Photos from the image-classification dataset "polymer-insulator-upper-shackle" in the GitHub repository hailey4589/Thesis-project. Its 4 classes are: corrosão, good, normal, rust.

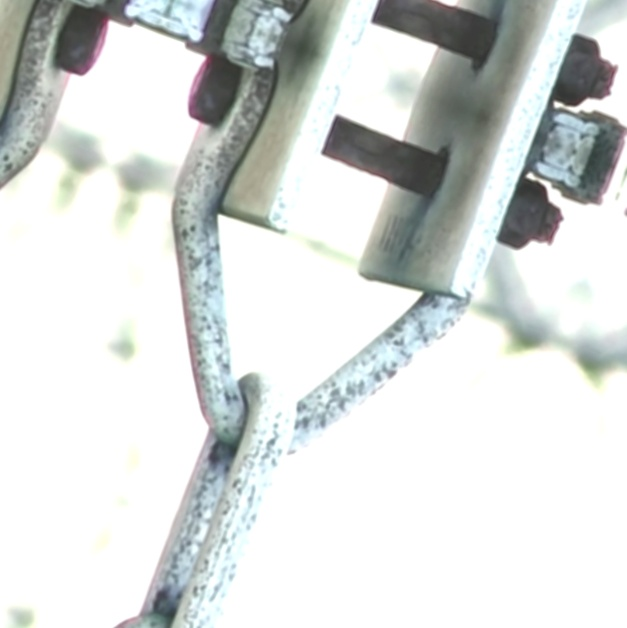
Label: corrosão

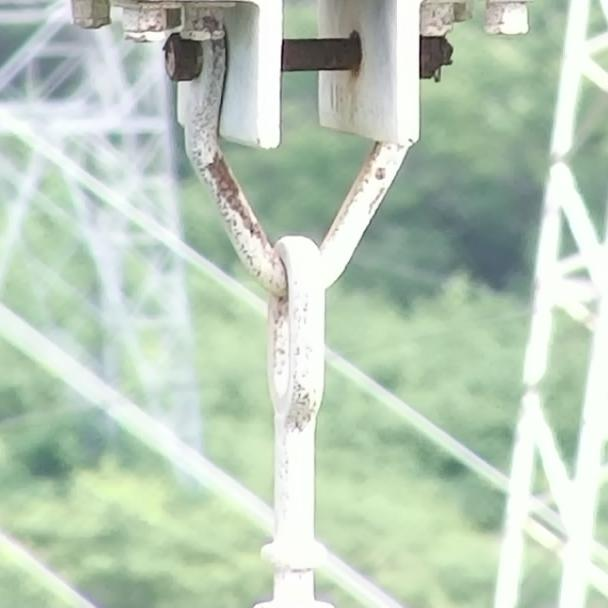
Label: rust

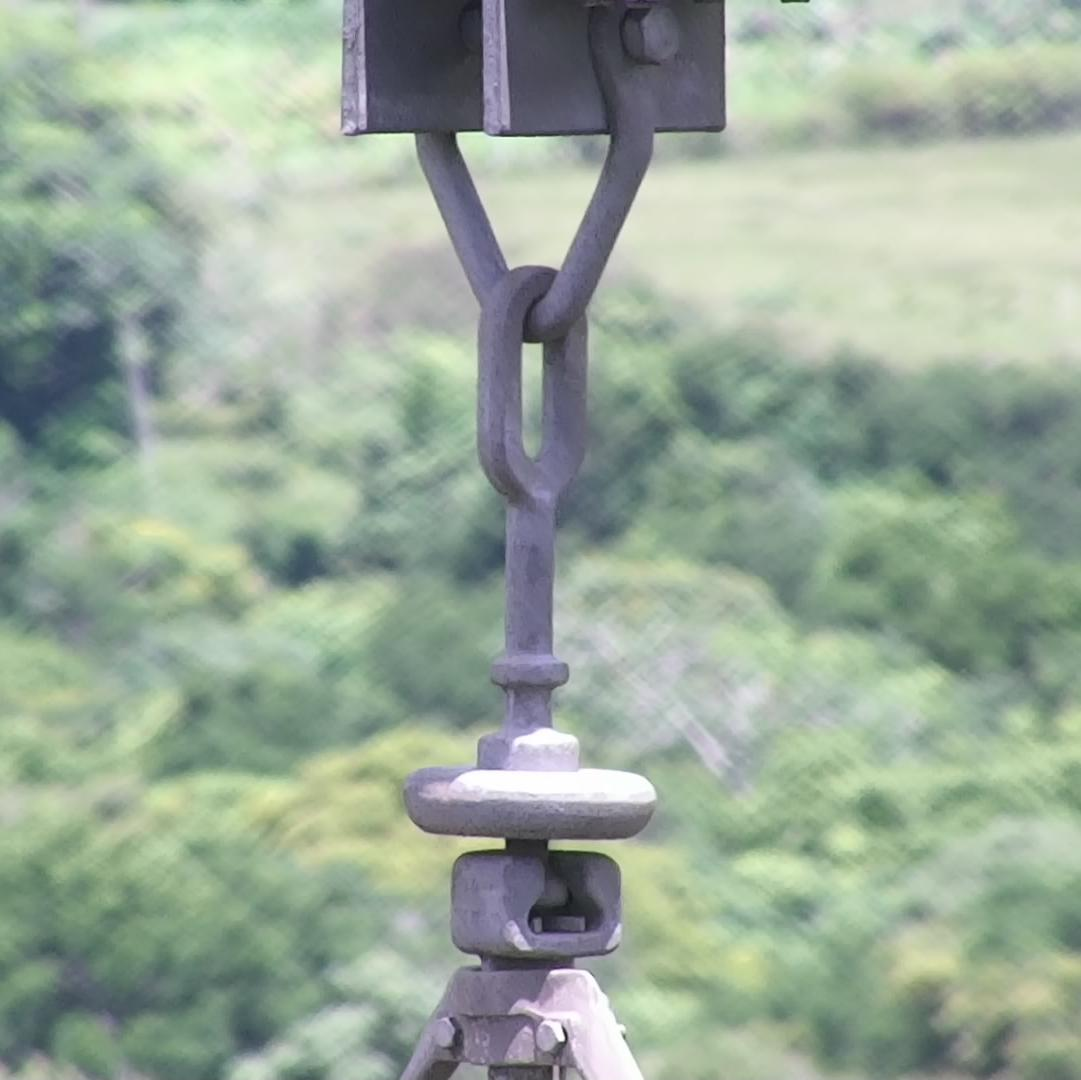
Label: normal

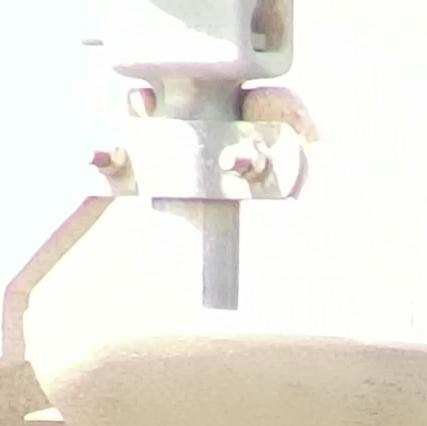
Label: good

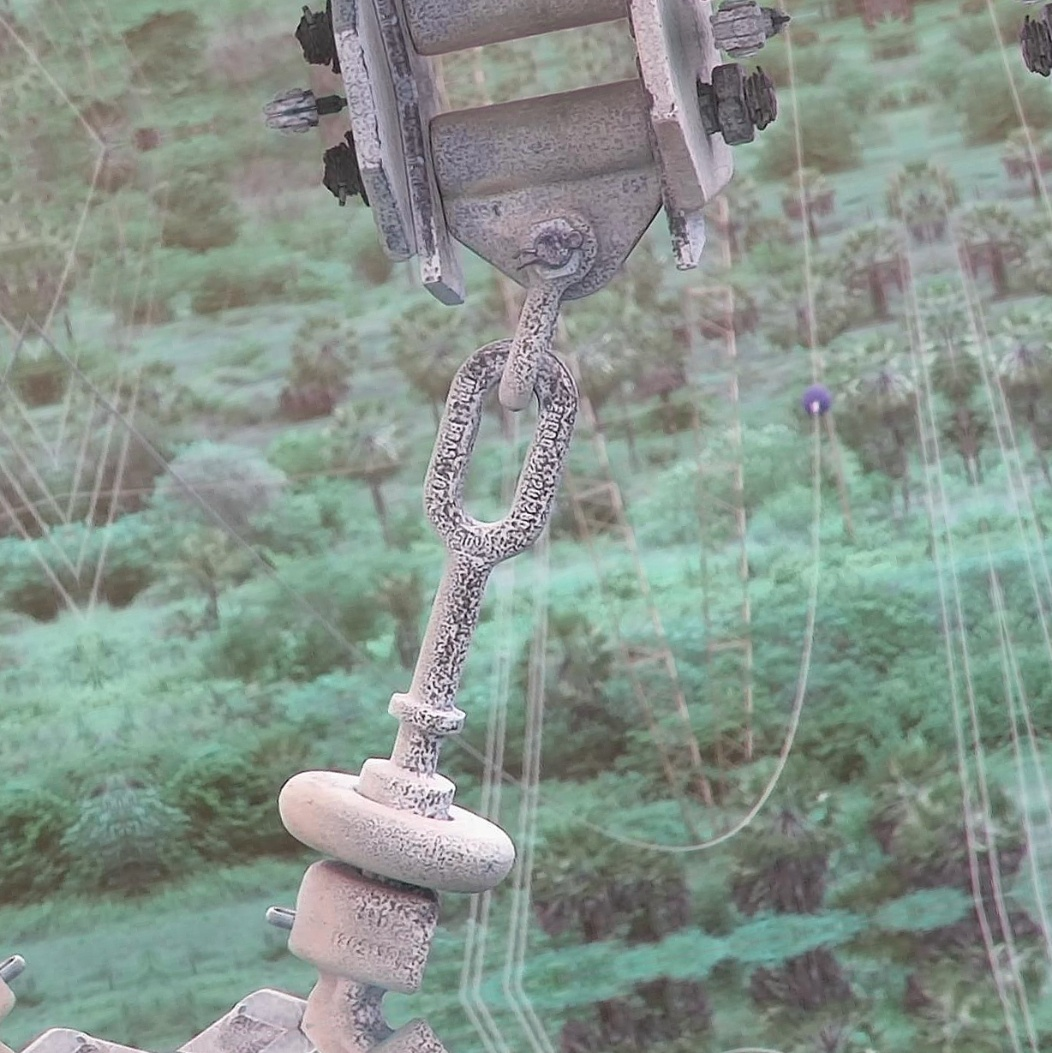
Label: corrosão
